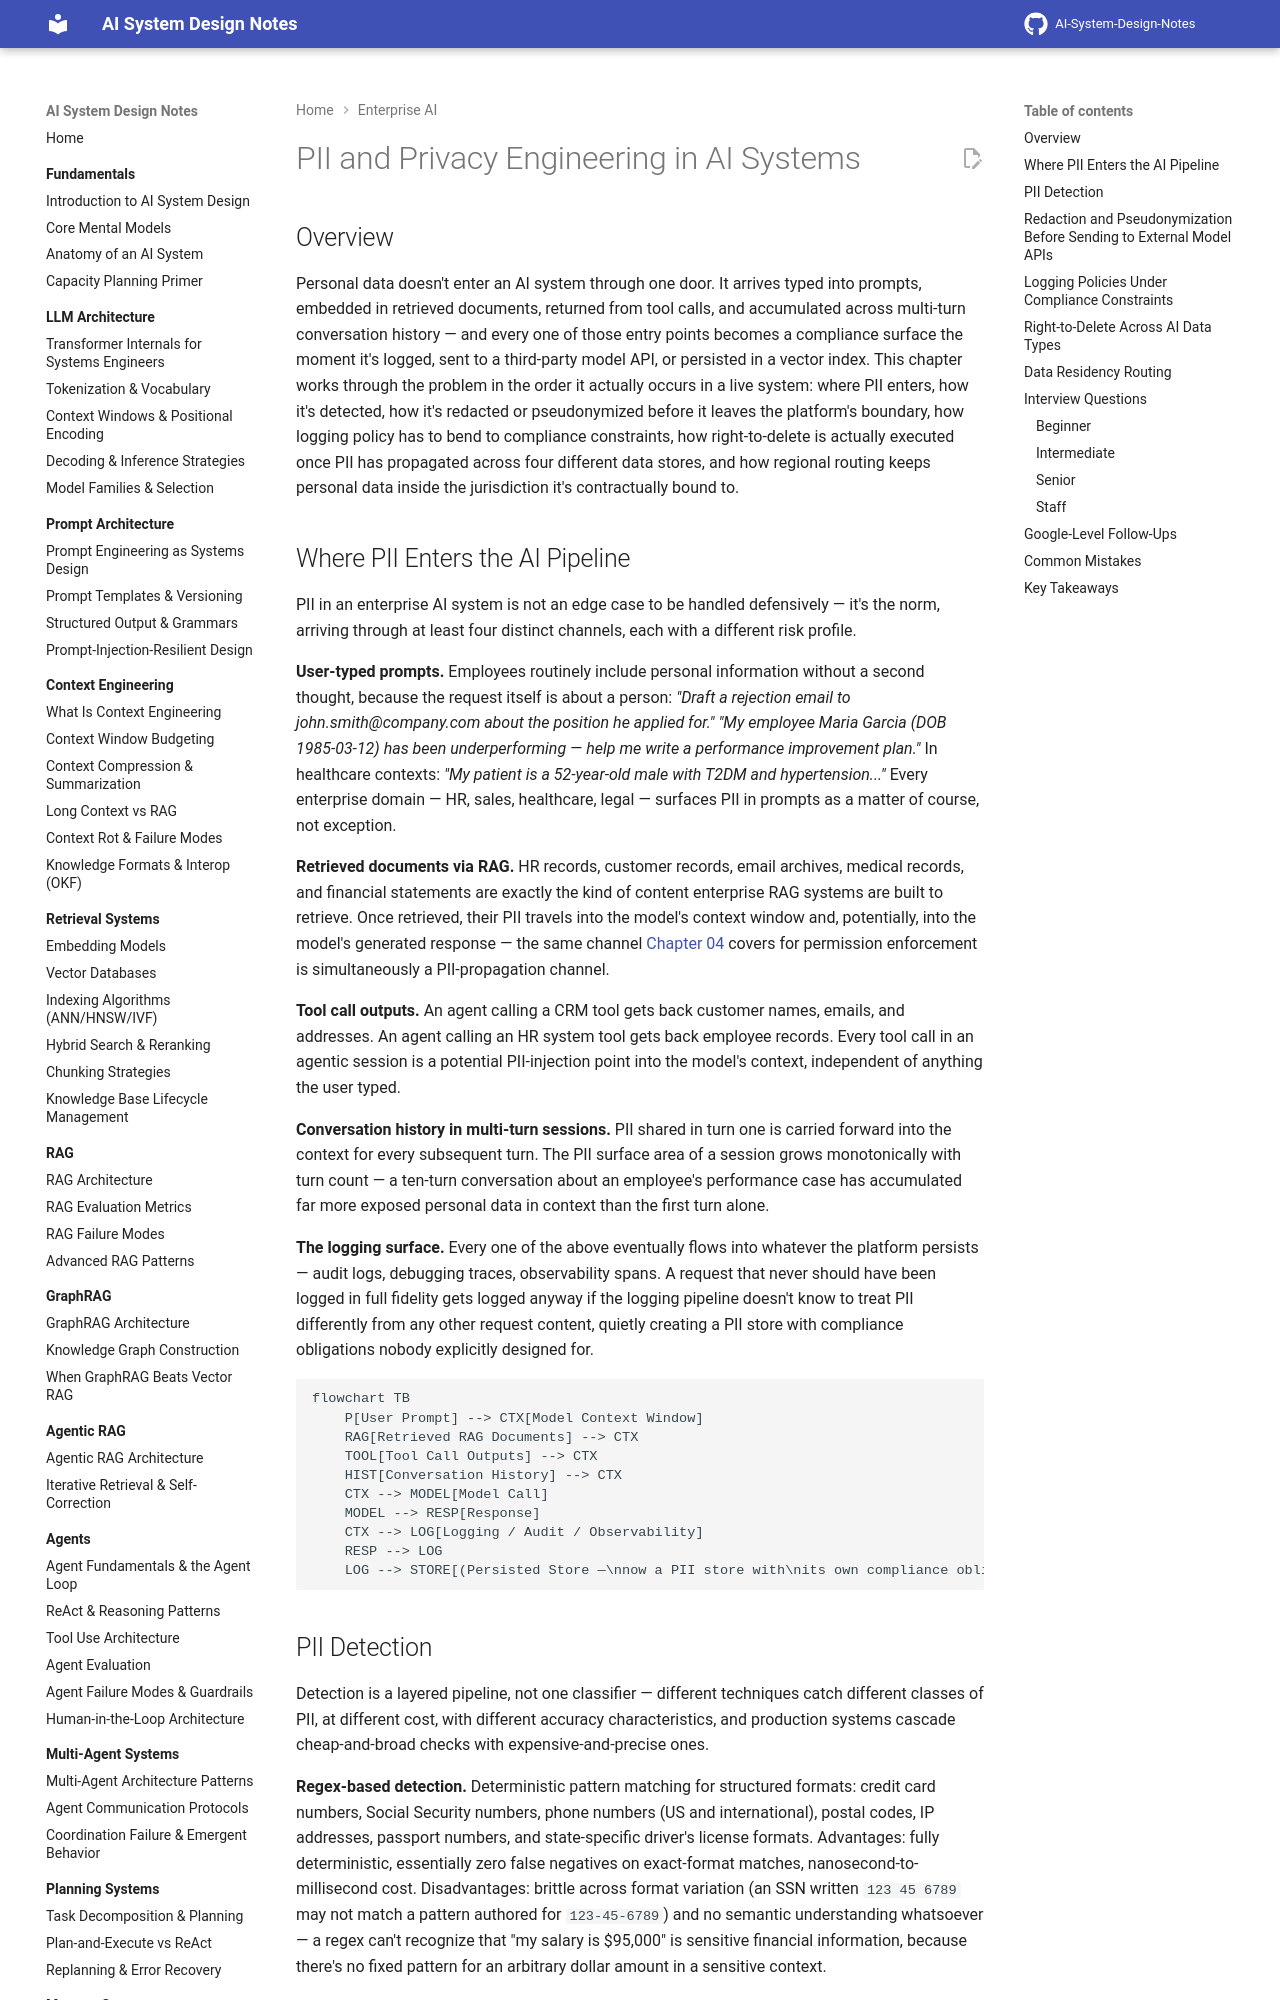

repository: GyanendraChaubey/AI-System-Design-Notes · page: 22-enterprise-ai/05-pii-and-privacy-engineering/index.html · generator: mkdocs

# PII and Privacy Engineering in AI Systems

## Overview

Personal data doesn't enter an AI system through one door. It arrives typed into prompts, embedded in retrieved documents, returned from tool calls, and accumulated across multi-turn conversation history — and every one of those entry points becomes a compliance surface the moment it's logged, sent to a third-party model API, or persisted in a vector index. This chapter works through the problem in the order it actually occurs in a live system: where PII enters, how it's detected, how it's redacted or pseudonymized before it leaves the platform's boundary, how logging policy has to bend to compliance constraints, how right-to-delete is actually executed once PII has propagated across four different data stores, and how regional routing keeps personal data inside the jurisdiction it's contractually bound to.

## Where PII Enters the AI Pipeline

PII in an enterprise AI system is not an edge case to be handled defensively — it's the norm, arriving through at least four distinct channels, each with a different risk profile.

**User-typed prompts.** Employees routinely include personal information without a second thought, because the request itself is about a person: *"Draft a rejection email to john.smith@company.com about the position he applied for."* *"My employee Maria Garcia (DOB 1985-03-12) has been underperforming — help me write a performance improvement plan."* In healthcare contexts: *"My patient is a 52-year-old male with T2DM and hypertension..."* Every enterprise domain — HR, sales, healthcare, legal — surfaces PII in prompts as a matter of course, not exception.

**Retrieved documents via RAG.** HR records, customer records, email archives, medical records, and financial statements are exactly the kind of content enterprise RAG systems are built to retrieve. Once retrieved, their PII travels into the model's context window and, potentially, into the model's generated response — the same channel [Chapter 04](04-sso-permissions-and-rag-acl-enforcement.md) covers for permission enforcement is simultaneously a PII-propagation channel.

**Tool call outputs.** An agent calling a CRM tool gets back customer names, emails, and addresses. An agent calling an HR system tool gets back employee records. Every tool call in an agentic session is a potential PII-injection point into the model's context, independent of anything the user typed.

**Conversation history in multi-turn sessions.** PII shared in turn one is carried forward into the context for every subsequent turn. The PII surface area of a session grows monotonically with turn count — a ten-turn conversation about an employee's performance case has accumulated far more exposed personal data in context than the first turn alone.

**The logging surface.** Every one of the above eventually flows into whatever the platform persists — audit logs, debugging traces, observability spans. A request that never should have been logged in full fidelity gets logged anyway if the logging pipeline doesn't know to treat PII differently from any other request content, quietly creating a PII store with compliance obligations nobody explicitly designed for.

```mermaid
flowchart TB
    P[User Prompt] --> CTX[Model Context Window]
    RAG[Retrieved RAG Documents] --> CTX
    TOOL[Tool Call Outputs] --> CTX
    HIST[Conversation History] --> CTX
    CTX --> MODEL[Model Call]
    MODEL --> RESP[Response]
    CTX --> LOG[Logging / Audit / Observability]
    RESP --> LOG
    LOG --> STORE[(Persisted Store —\nnow a PII store with\nits own compliance obligations)]
```
